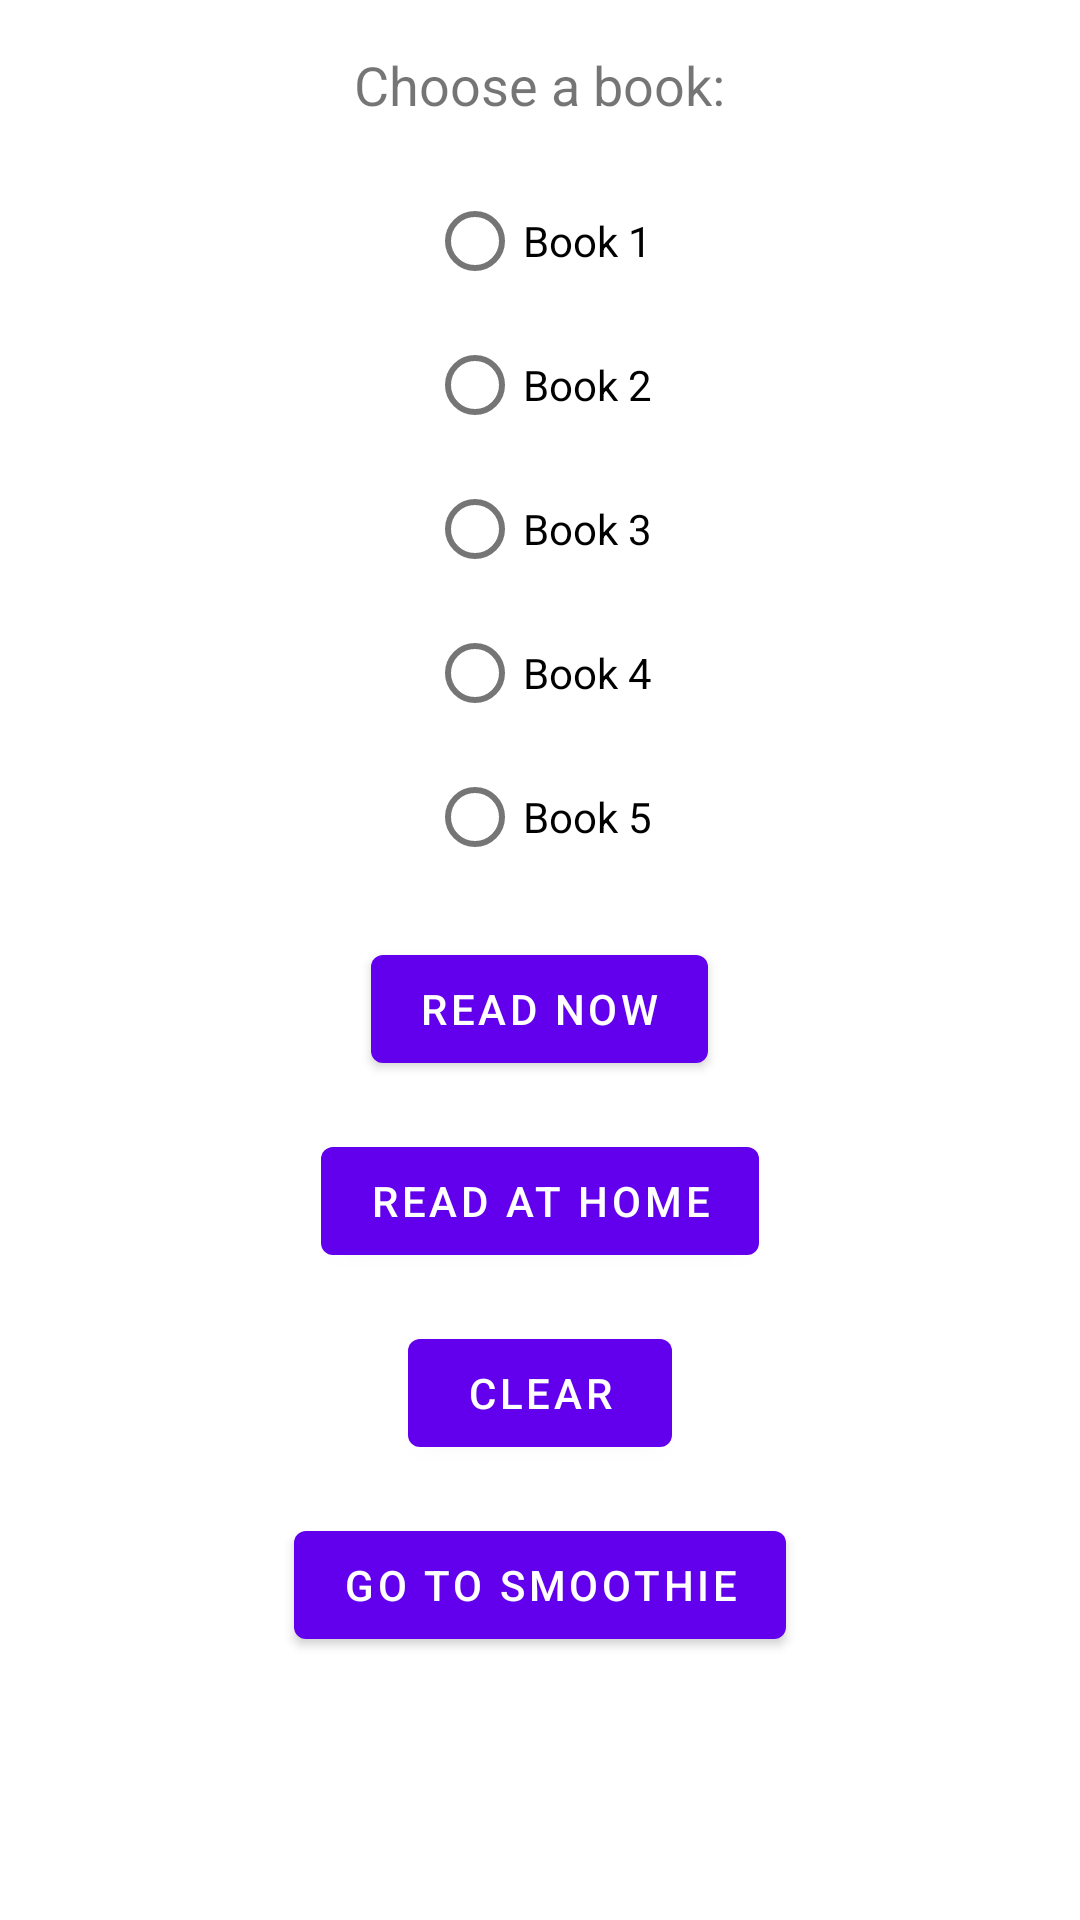

Here is an Android app screen rendered from its layout file. Give the layout XML and the strings, colors and styles it references.
<!-- AndroidManifest.xml: application theme Theme.SmoothieAndBooks -->
<!-- res/layout/fragment_books.xml -->
<?xml version="1.0" encoding="utf-8"?>
<RelativeLayout xmlns:android="http://schemas.android.com/apk/res/android"
    xmlns:tools="http://schemas.android.com/tools"
    android:layout_width="match_parent"
    android:layout_height="match_parent"
    tools:context=".BooksFragment">

    <TextView
        android:id="@+id/bookTextView"
        android:layout_width="wrap_content"
        android:layout_height="wrap_content"
        android:text="Choose a book:"
        android:textSize="18sp"
        android:layout_marginTop="16dp"
        android:layout_centerHorizontal="true" />

    <RadioGroup
        android:id="@+id/bookRadioGroup"
        android:layout_width="wrap_content"
        android:layout_height="wrap_content"
        android:layout_below="@id/bookTextView"
        android:layout_marginTop="16dp"
        android:layout_centerHorizontal="true">
        
        <RadioButton
            android:id="@+id/book1"
            android:layout_width="wrap_content"
            android:layout_height="wrap_content"
            android:text="Book 1" />
        <RadioButton
            android:id="@+id/book2"
            android:layout_width="wrap_content"
            android:layout_height="wrap_content"
            android:text="Book 2" />
        <RadioButton
            android:id="@+id/book3"
            android:layout_width="wrap_content"
            android:layout_height="wrap_content"
            android:text="Book 3" />
        <RadioButton
            android:id="@+id/book4"
            android:layout_width="wrap_content"
            android:layout_height="wrap_content"
            android:text="Book 4" />
        <RadioButton
            android:id="@+id/book5"
            android:layout_width="wrap_content"
            android:layout_height="wrap_content"
            android:text="Book 5" />
    </RadioGroup>

    <Button
        android:id="@+id/readNowButton"
        android:layout_width="wrap_content"
        android:layout_height="wrap_content"
        android:text="Read Now"
        android:layout_below="@id/bookRadioGroup"
        android:layout_marginTop="16dp"
        android:layout_centerHorizontal="true" />

    <Button
        android:id="@+id/readAtHomeButton"
        android:layout_width="wrap_content"
        android:layout_height="wrap_content"
        android:text="Read at Home"
        android:layout_below="@id/readNowButton"
        android:layout_marginTop="16dp"
        android:layout_centerHorizontal="true" />

    <Button
        android:id="@+id/clearButton"
        android:layout_width="wrap_content"
        android:layout_height="wrap_content"
        android:text="Clear"
        android:layout_below="@id/readAtHomeButton"
        android:layout_marginTop="16dp"
        android:layout_centerHorizontal="true" />

    
    <Button
        android:id="@+id/goToSmoothieButton"
        android:layout_width="wrap_content"
        android:layout_height="wrap_content"
        android:text="Go to Smoothie"
        android:layout_below="@id/clearButton"
        android:layout_marginTop="16dp"
        android:layout_centerHorizontal="true" />

</RelativeLayout>
<!-- resources referenced by this layout -->
<resources>
  <style name="Theme.SmoothieAndBooks" parent="Theme.MaterialComponents.DayNight.DarkActionBar">
          
          <item name="colorPrimary">@color/purple_500</item>
          <item name="colorPrimaryVariant">@color/purple_700</item>
          <item name="colorOnPrimary">@color/white</item>
  
          
          <item name="colorSecondary">@color/teal_200</item>
          <item name="colorSecondaryVariant">@color/teal_700</item>
      </style>
  <color name="purple_500">#6200EE</color>
  <color name="purple_700">#3700B3</color>
  <color name="white">#FFFFFF</color>
  <color name="teal_200">#03DAC5</color>
  <color name="teal_700">#018786</color>
</resources>
